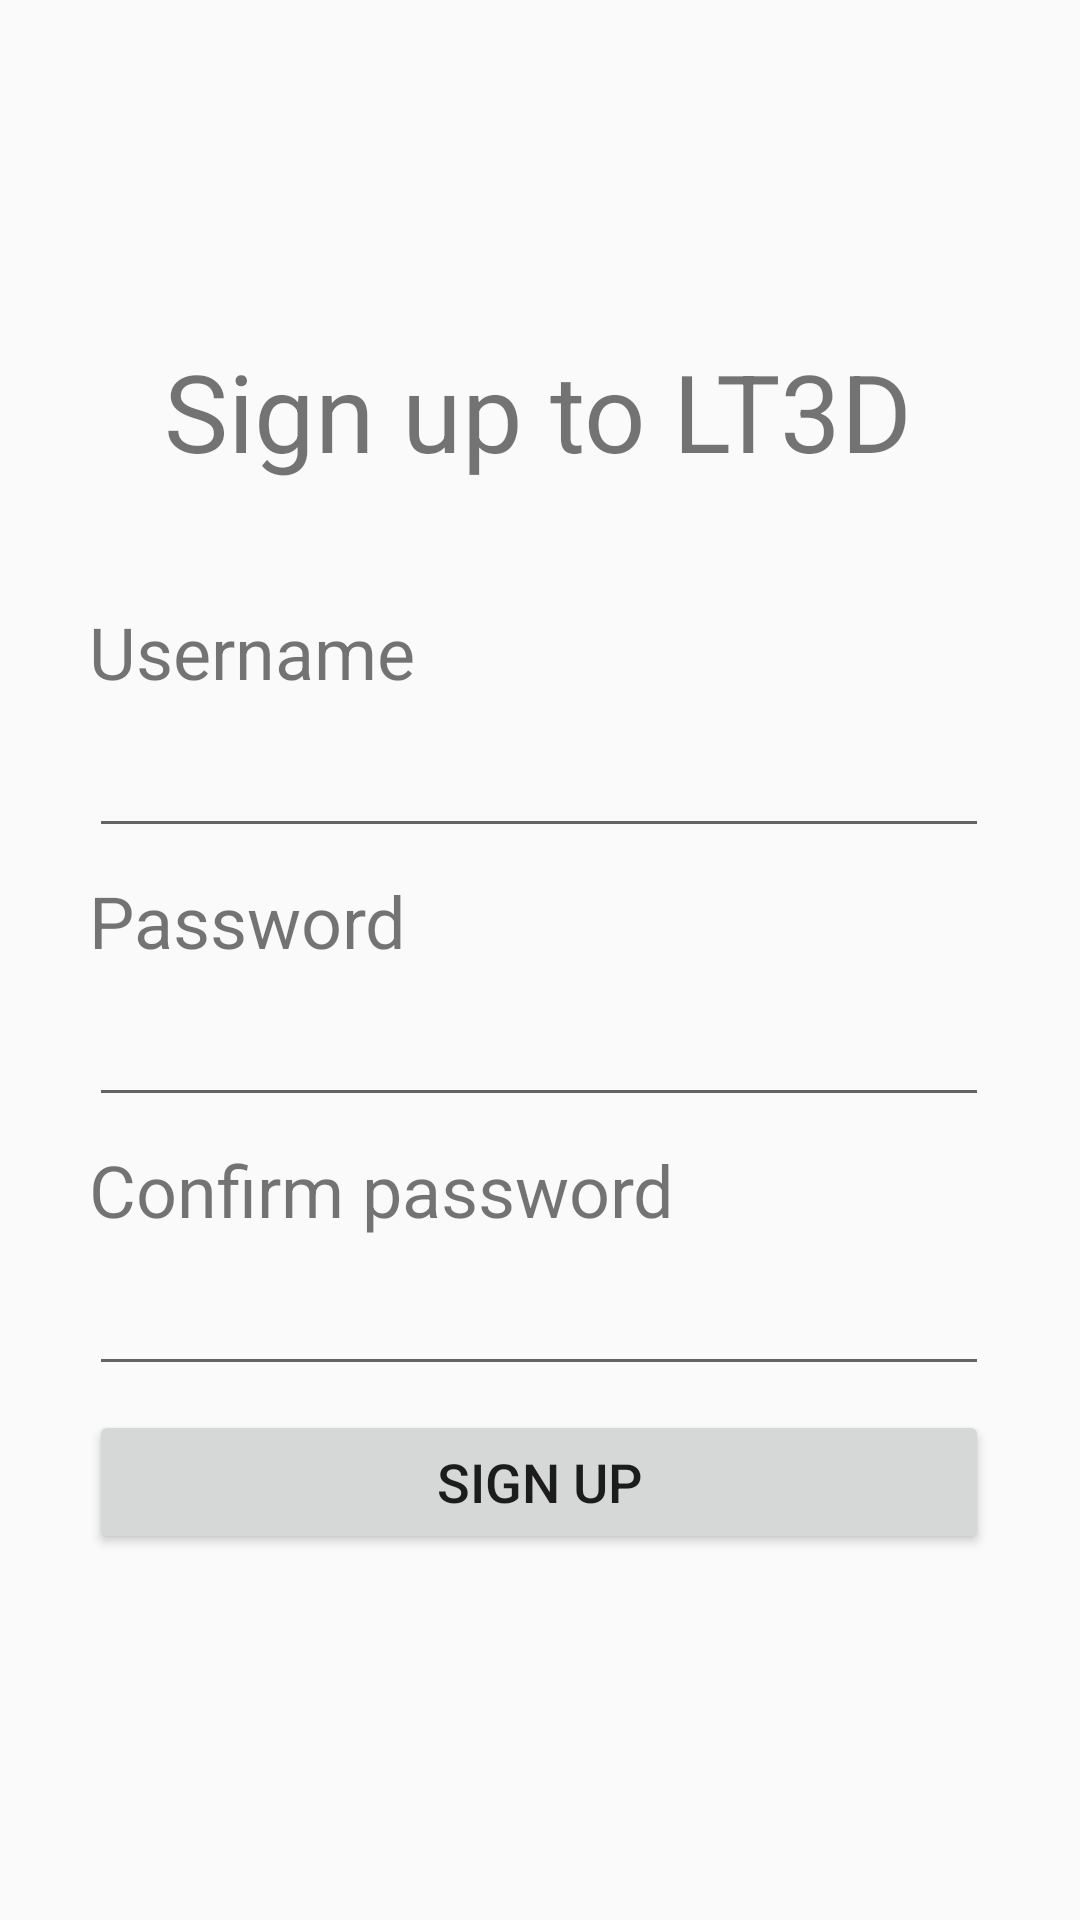

Reconstruct the res/layout file that produces this screen, plus the resources it refers to.
<!-- AndroidManifest.xml: application theme AppTheme -->
<!-- res/layout/activity_signup.xml -->
<?xml version="1.0" encoding="utf-8"?>
<androidx.constraintlayout.widget.ConstraintLayout xmlns:android="http://schemas.android.com/apk/res/android"
    xmlns:app="http://schemas.android.com/apk/res-auto"
    xmlns:tools="http://schemas.android.com/tools"
    android:layout_width="match_parent"
    android:layout_height="match_parent"
    tools:context=".SignupActivity">

    <EditText
        android:id="@+id/edt_signup_pseudo"
        android:layout_width="300dp"
        android:layout_height="wrap_content"
        android:layout_marginBottom="8dp"
        android:ems="10"
        android:importantForAutofill="no"
        android:inputType="textPersonName"
        app:layout_constraintBottom_toTopOf="@+id/textView12"
        app:layout_constraintStart_toStartOf="@+id/textView12" />

    <EditText
        android:id="@+id/edt_signup_password"
        android:layout_width="300dp"
        android:layout_height="wrap_content"
        android:layout_marginBottom="8dp"
        android:ems="10"
        android:importantForAutofill="no"
        android:inputType="textPassword"
        app:layout_constraintBottom_toTopOf="@+id/textView15"
        app:layout_constraintStart_toStartOf="@+id/textView15" />

    <TextView
        android:id="@+id/textView10"
        android:layout_width="wrap_content"
        android:layout_height="wrap_content"
        android:layout_marginStart="8dp"
        android:layout_marginEnd="8dp"
        android:layout_marginBottom="40dp"
        android:text="@string/sign_up_to_lt3d"
        android:textSize="36sp"
        app:layout_constraintBottom_toTopOf="@+id/textView11"
        app:layout_constraintEnd_toEndOf="parent"
        app:layout_constraintHorizontal_bias="0.496"
        app:layout_constraintStart_toStartOf="parent" />

    <TextView
        android:id="@+id/textView11"
        android:layout_width="wrap_content"
        android:layout_height="wrap_content"
        android:layout_marginBottom="8dp"
        android:text="@string/username"
        android:textSize="24sp"
        app:layout_constraintBottom_toTopOf="@+id/edt_signup_pseudo"
        app:layout_constraintStart_toStartOf="@+id/edt_signup_pseudo" />

    <TextView
        android:id="@+id/textView12"
        android:layout_width="wrap_content"
        android:layout_height="wrap_content"
        android:layout_marginBottom="8dp"
        android:text="@string/password"
        android:textSize="24sp"
        app:layout_constraintBottom_toTopOf="@+id/edt_signup_password"
        app:layout_constraintStart_toStartOf="@+id/edt_signup_password" />

    <Button
        android:id="@+id/btn_signup"
        android:layout_width="300dp"
        android:layout_height="wrap_content"
        android:layout_marginStart="8dp"
        android:layout_marginTop="8dp"
        android:layout_marginEnd="8dp"
        android:layout_marginBottom="8dp"
        android:text="@string/signup"
        android:textSize="18sp"
        app:layout_constraintBottom_toBottomOf="parent"
        app:layout_constraintEnd_toEndOf="parent"
        app:layout_constraintHorizontal_bias="0.494"
        app:layout_constraintStart_toStartOf="parent"
        app:layout_constraintTop_toTopOf="parent"
        app:layout_constraintVertical_bias="0.802" />

    <TextView
        android:id="@+id/textView15"
        android:layout_width="wrap_content"
        android:layout_height="wrap_content"
        android:layout_marginBottom="8dp"
        android:text="@string/confirm_password"
        android:textSize="24sp"
        app:layout_constraintBottom_toTopOf="@+id/edt_signup_password_again"
        app:layout_constraintStart_toStartOf="@+id/edt_signup_password_again" />

    <EditText
        android:id="@+id/edt_signup_password_again"
        android:layout_width="wrap_content"
        android:layout_height="wrap_content"
        android:layout_marginBottom="8dp"
        android:width="300dp"
        android:ems="10"
        android:inputType="textPassword"
        app:layout_constraintBottom_toTopOf="@+id/btn_signup"
        app:layout_constraintStart_toStartOf="@+id/btn_signup"
        android:importantForAutofill="no" />
</androidx.constraintlayout.widget.ConstraintLayout>
<!-- resources referenced by this layout -->
<resources>
  <string name="confirm_password">Confirm password</string>
  <string name="password">Password</string>
  <string name="sign_up_to_lt3d">Sign up to LT3D</string>
  <string name="signup">sign up</string>
  <string name="username">Username</string>
  <style name="AppTheme" parent="Theme.AppCompat.Light.DarkActionBar">
          
          <item name="colorPrimary">@color/colorPrimary</item>
          <item name="colorPrimaryDark">@color/colorPrimaryDark</item>
          <item name="colorAccent">@color/colorAccent</item>
          <item name="android:actionOverflowButtonStyle">@style/OverflowStyle</item>
      </style>
  <color name="colorPrimary">#e8b361</color>
  <color name="colorPrimaryDark">#e8b361</color>
  <color name="colorAccent">#D81B60</color>
  <style name="OverflowStyle">
          <item name="android:src">@drawable/ic_sort_by_alpha_white_24dp</item>
      </style>
  <!-- drawable ic_sort_by_alpha_white_24dp (drawable) -->
  <vector android:height="24dp" android:tint="#ffffff"
      android:viewportHeight="24.0" android:viewportWidth="24.0"
      android:width="24dp" xmlns:android="http://schemas.android.com/apk/res/android">
      <path android:fillColor="#FF000000" android:pathData="M14.94,4.66h-4.72l2.36,-2.36zM10.25,19.37h4.66l-2.33,2.33zM6.1,6.27L1.6,17.73h1.84l0.92,-2.45h5.11l0.92,2.45h1.84L7.74,6.27L6.1,6.27zM4.97,13.64l1.94,-5.18 1.94,5.18L4.97,13.64zM15.73,16.14h6.12v1.59h-8.53v-1.29l5.92,-8.56h-5.88v-1.6h8.3v1.26l-5.93,8.6z"/>
  </vector>
</resources>
